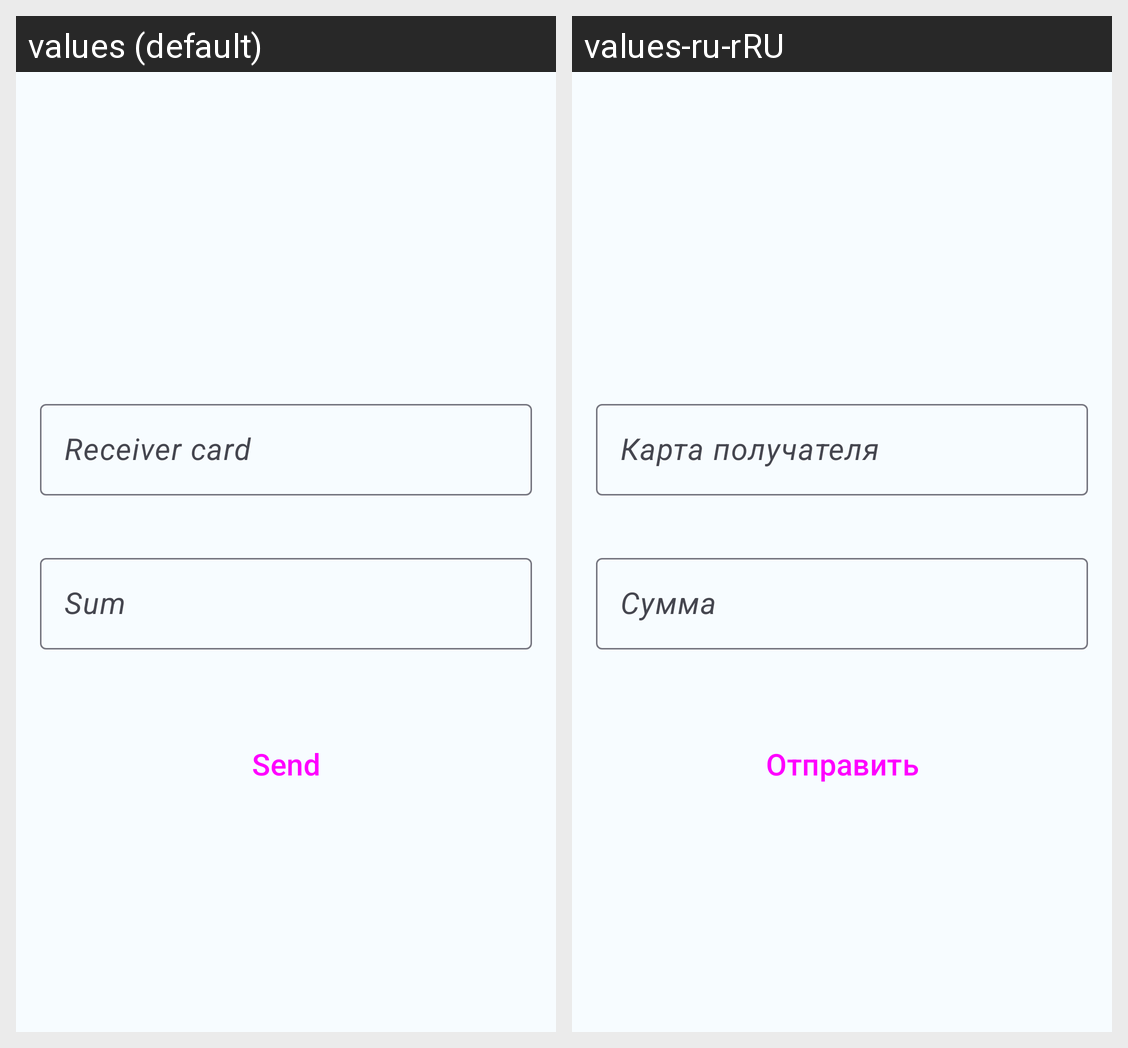

The same Android screen rendered under two of its app's locales, left to right. List the strings drawn on it with the default value and each locale's translation.
Android screen res/layout/content_fire_card.xml rendered under 2 locales, left to right: values (default), values-ru-rRU. Device: Nexus 5 (rendered at 1080×1920; each locale shown at half size, 540×960, under a caption strip naming it); theme Theme.Account.
Strings drawn on this screen, with the default value and each locale's value (text and hints the layout hard-codes, and strings that could not be matched under every locale, appear in the picture but are not listed):

sum_of_money_title
  values: Sum
  values-ru-rRU: Сумма

receiver_card_title
  values: Receiver card
  values-ru-rRU: Карта получателя

send_title
  values: Send
  values-ru-rRU: Отправить
